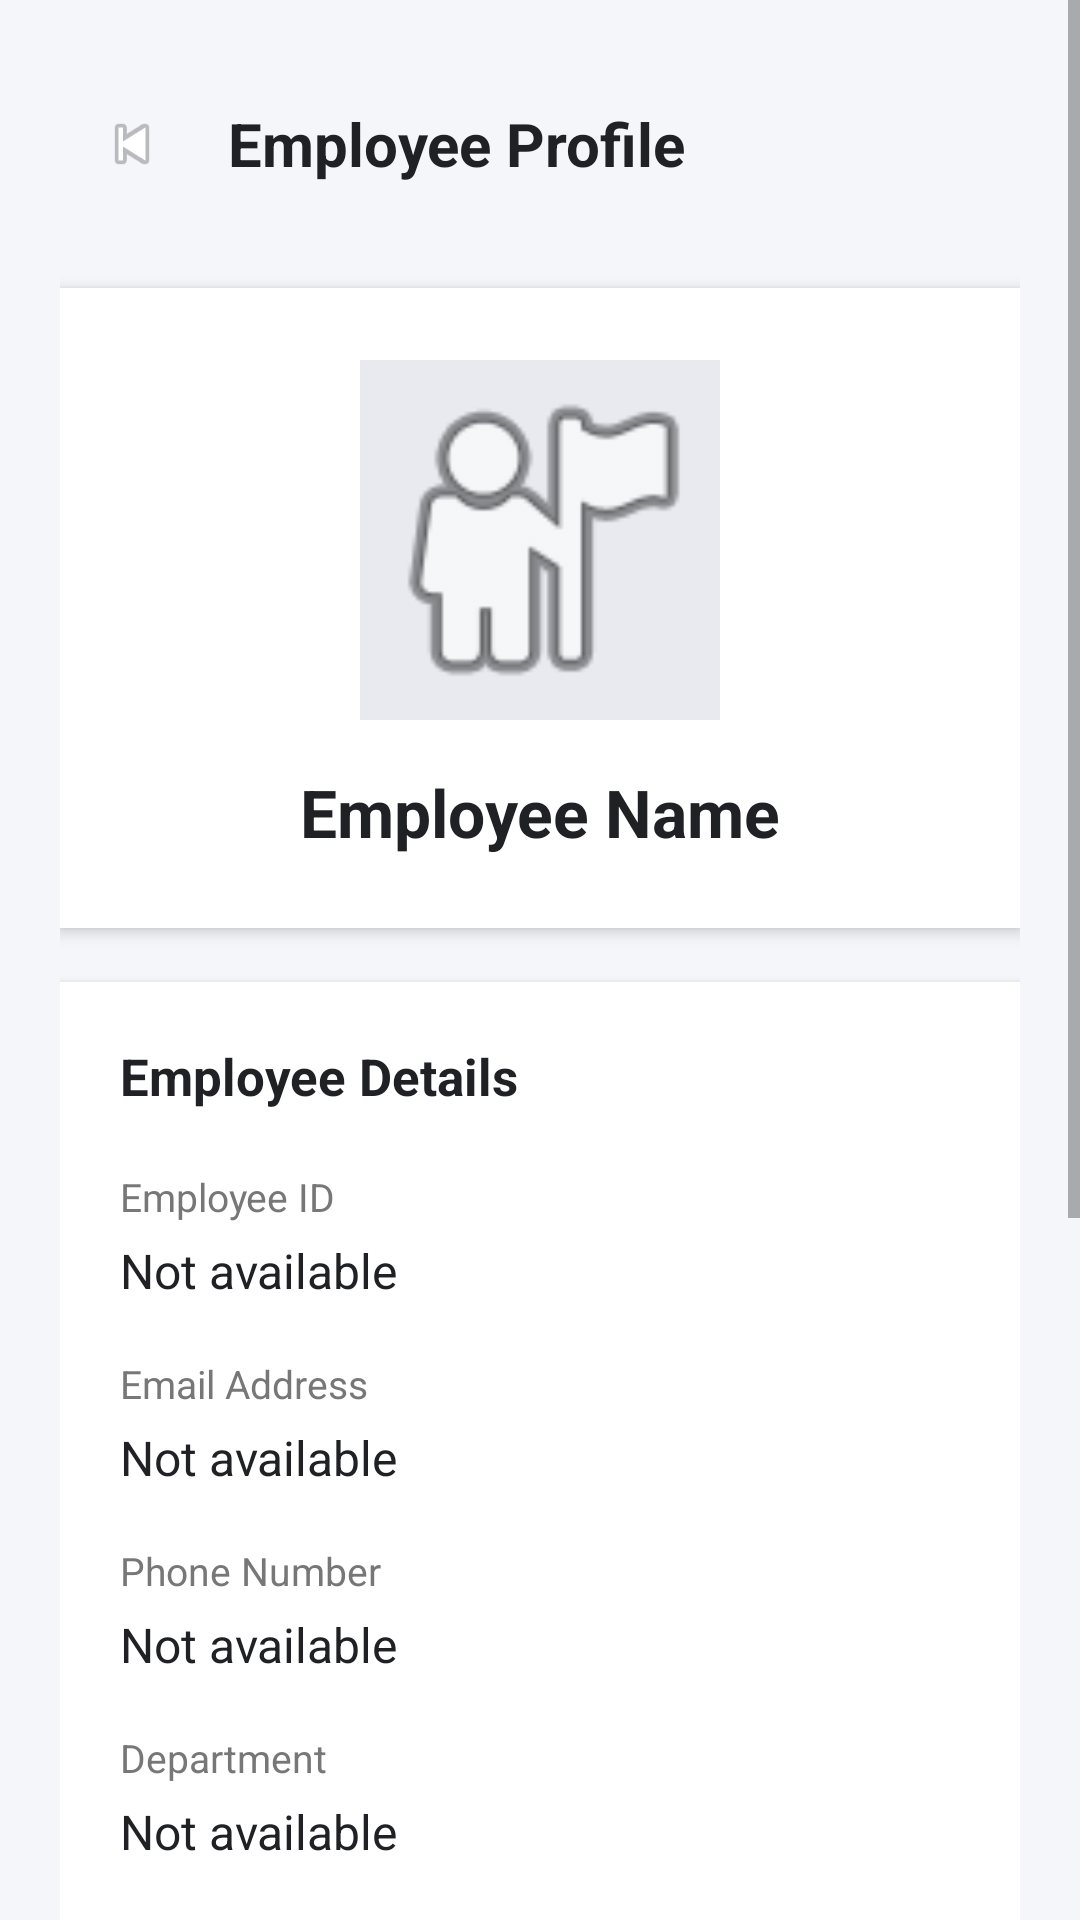

The Android layout XML behind this screen, and the referenced resources:
<!-- AndroidManifest.xml: application theme Theme.ArshithConnect -->
<!-- res/layout/activity_view_employee_profile.xml -->
<?xml version="1.0" encoding="utf-8"?>
<ScrollView xmlns:android="http://schemas.android.com/apk/res/android"
    android:layout_width="match_parent"
    android:layout_height="match_parent"
    android:background="#F5F6FA"
    android:fillViewport="true">

    <LinearLayout
        android:layout_width="match_parent"
        android:layout_height="wrap_content"
        android:orientation="vertical"
        android:padding="20dp">

        
        <LinearLayout
            android:layout_width="match_parent"
            android:layout_height="56dp"
            android:gravity="center_vertical"
            android:orientation="horizontal">

            <ImageView
                android:id="@+id/btnBack"
                android:layout_width="48dp"
                android:layout_height="48dp"
                android:clickable="true"
                android:contentDescription="Back"
                android:focusable="true"
                android:padding="12dp"
                android:src="@android:drawable/ic_media_previous" />

            <TextView
                android:layout_width="wrap_content"
                android:layout_height="wrap_content"
                android:layout_marginStart="8dp"
                android:text="Employee Profile"
                android:textColor="#202124"
                android:textSize="20sp"
                android:textStyle="bold" />

        </LinearLayout>

        
        <LinearLayout
            android:layout_width="match_parent"
            android:layout_height="wrap_content"
            android:layout_marginTop="20dp"
            android:background="#FFFFFF"
            android:elevation="3dp"
            android:gravity="center_horizontal"
            android:orientation="vertical"
            android:padding="24dp">

            <ImageView
                android:id="@+id/imgEmployeeProfile"
                android:layout_width="120dp"
                android:layout_height="120dp"
                android:background="#E8EAF0"
                android:contentDescription="Employee profile photo"
                android:scaleType="centerCrop"
                android:src="@android:drawable/ic_menu_myplaces" />

            <TextView
                android:id="@+id/tvEmployeeName"
                android:layout_width="match_parent"
                android:layout_height="wrap_content"
                android:layout_marginTop="16dp"
                android:gravity="center"
                android:text="Employee Name"
                android:textColor="#202124"
                android:textSize="22sp"
                android:textStyle="bold" />

        </LinearLayout>

        
        <LinearLayout
            android:layout_width="match_parent"
            android:layout_height="wrap_content"
            android:layout_marginTop="18dp"
            android:background="#FFFFFF"
            android:elevation="3dp"
            android:orientation="vertical"
            android:padding="20dp">

            <TextView
                android:layout_width="match_parent"
                android:layout_height="wrap_content"
                android:text="Employee Details"
                android:textColor="#202124"
                android:textSize="17sp"
                android:textStyle="bold" />

            
            <TextView
                android:layout_width="match_parent"
                android:layout_height="wrap_content"
                android:layout_marginTop="20dp"
                android:text="Employee ID"
                android:textColor="#777777"
                android:textSize="13sp" />

            <TextView
                android:id="@+id/tvEmployeeId"
                android:layout_width="match_parent"
                android:layout_height="wrap_content"
                android:layout_marginTop="5dp"
                android:text="Not available"
                android:textColor="#202124"
                android:textSize="16sp" />

            
            <TextView
                android:layout_width="match_parent"
                android:layout_height="wrap_content"
                android:layout_marginTop="18dp"
                android:text="Email Address"
                android:textColor="#777777"
                android:textSize="13sp" />

            <TextView
                android:id="@+id/tvEmployeeEmail"
                android:layout_width="match_parent"
                android:layout_height="wrap_content"
                android:layout_marginTop="5dp"
                android:text="Not available"
                android:textColor="#202124"
                android:textSize="16sp" />

            
            <TextView
                android:layout_width="match_parent"
                android:layout_height="wrap_content"
                android:layout_marginTop="18dp"
                android:text="Phone Number"
                android:textColor="#777777"
                android:textSize="13sp" />

            <TextView
                android:id="@+id/tvEmployeePhone"
                android:layout_width="match_parent"
                android:layout_height="wrap_content"
                android:layout_marginTop="5dp"
                android:text="Not available"
                android:textColor="#202124"
                android:textSize="16sp" />

            
            <TextView
                android:layout_width="match_parent"
                android:layout_height="wrap_content"
                android:layout_marginTop="18dp"
                android:text="Department"
                android:textColor="#777777"
                android:textSize="13sp" />

            <TextView
                android:id="@+id/tvEmployeeDepartment"
                android:layout_width="match_parent"
                android:layout_height="wrap_content"
                android:layout_marginTop="5dp"
                android:text="Not available"
                android:textColor="#202124"
                android:textSize="16sp" />

            
            <TextView
                android:layout_width="match_parent"
                android:layout_height="wrap_content"
                android:layout_marginTop="18dp"
                android:text="Designation"
                android:textColor="#777777"
                android:textSize="13sp" />

            <TextView
                android:id="@+id/tvEmployeeDesignation"
                android:layout_width="match_parent"
                android:layout_height="wrap_content"
                android:layout_marginTop="5dp"
                android:text="Not available"
                android:textColor="#202124"
                android:textSize="16sp" />

            
            <TextView
                android:layout_width="match_parent"
                android:layout_height="wrap_content"
                android:layout_marginTop="18dp"
                android:text="Role"
                android:textColor="#777777"
                android:textSize="13sp" />

            <TextView
                android:id="@+id/tvEmployeeRole"
                android:layout_width="match_parent"
                android:layout_height="wrap_content"
                android:layout_marginTop="5dp"
                android:text="Not available"
                android:textColor="#202124"
                android:textSize="16sp" />

            
            <TextView
                android:layout_width="match_parent"
                android:layout_height="wrap_content"
                android:layout_marginTop="18dp"
                android:text="Status"
                android:textColor="#777777"
                android:textSize="13sp" />

            <TextView
                android:id="@+id/tvEmployeeStatus"
                android:layout_width="match_parent"
                android:layout_height="wrap_content"
                android:layout_marginTop="5dp"
                android:text="Not available"
                android:textColor="#202124"
                android:textSize="16sp" />

            
            <TextView
                android:layout_width="match_parent"
                android:layout_height="wrap_content"
                android:layout_marginTop="18dp"
                android:text="Chat Availability"
                android:textColor="#777777"
                android:textSize="13sp" />

            <TextView
                android:id="@+id/tvEmployeePresence"
                android:layout_width="match_parent"
                android:layout_height="wrap_content"
                android:layout_marginTop="5dp"
                android:text="Checking availability..."
                android:textColor="#16865B"
                android:textSize="16sp"
                android:textStyle="bold" />

        </LinearLayout>

        
        <Button
            android:id="@+id/btnMessage"
            android:layout_width="match_parent"
            android:layout_height="52dp"
            android:layout_marginTop="22dp"
            android:layout_marginBottom="24dp"
            android:backgroundTint="#16865B"
            android:text="Message"
            android:textAllCaps="false"
            android:textColor="#FFFFFF"
            android:textSize="16sp"
            android:textStyle="bold" />

    </LinearLayout>

</ScrollView>
<!-- resources referenced by this layout -->
<resources>
  <style name="Theme.ArshithConnect" parent="Theme.MaterialComponents.Light.NoActionBar" />
</resources>
